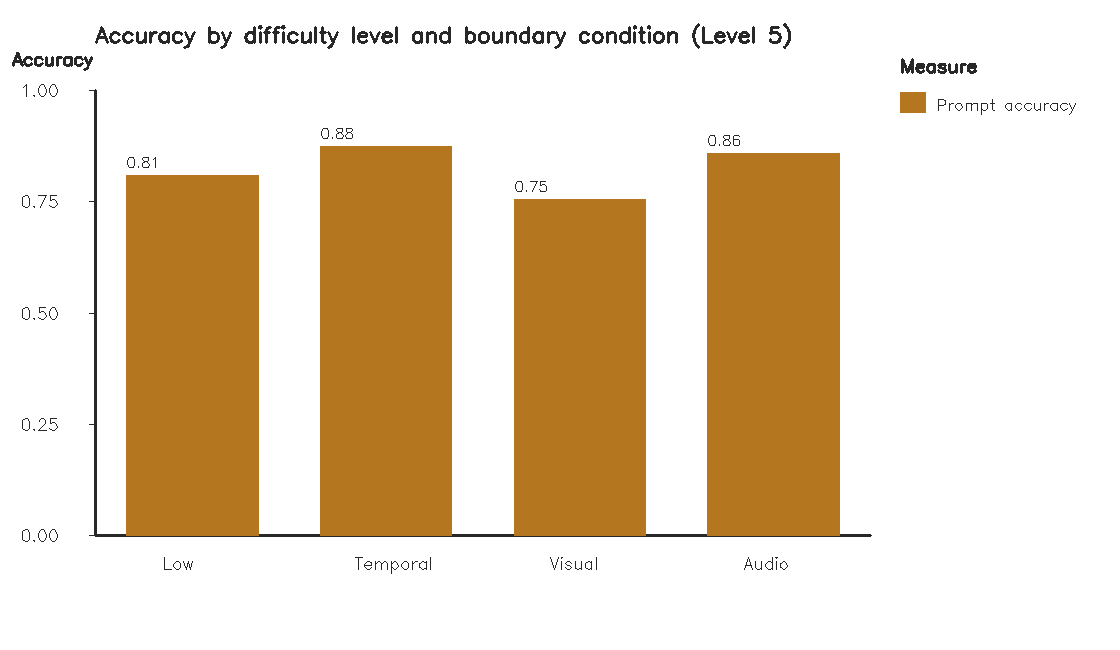

Values plotted in this chart, from the file beside it:
difficulty_level, condition, total, correct, accuracy
5, audio_boundary, 240, 206, 0.8583
5, low_boundary, 240, 194, 0.8083
5, temporal_boundary, 240, 210, 0.875
5, visual_boundary, 240, 181, 0.7542
